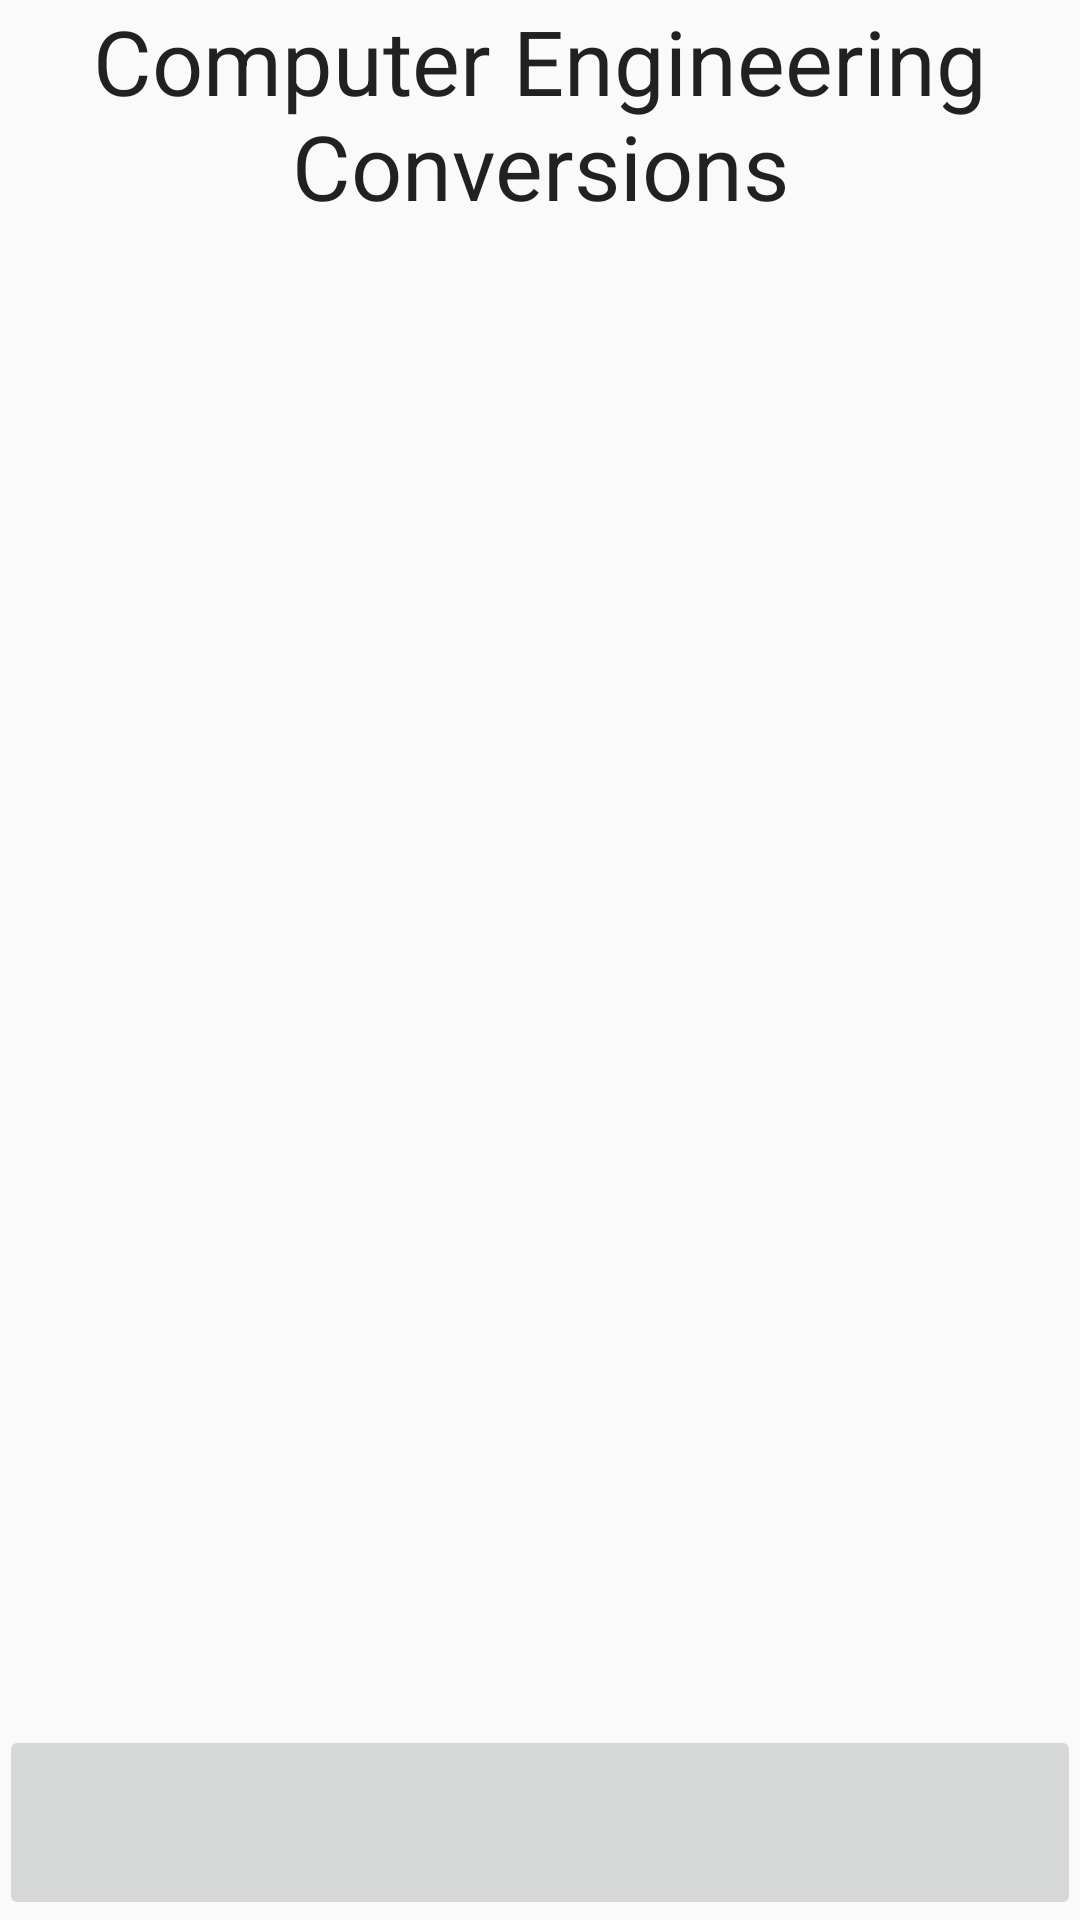

This screen was rendered from an Android layout file. Write that file and the resources it references.
<!-- AndroidManifest.xml: application theme AppTheme -->
<!-- res/layout/activity_computerjp.xml -->
<RelativeLayout xmlns:android="http://schemas.android.com/apk/res/android"
    xmlns:tools="http://schemas.android.com/tools" android:layout_width="match_parent"
    android:layout_height="match_parent" android:paddingLeft="@dimen/activity_horizontal_margin"
    android:paddingRight="@dimen/activity_horizontal_margin"
    android:paddingTop="@dimen/activity_vertical_margin"
    android:paddingBottom="@dimen/activity_vertical_margin" tools:context=".Home">

    <TextView
        android:layout_width="wrap_content"
        android:layout_height="wrap_content"
        android:textAppearance="?android:attr/textAppearanceLarge"
        android:text="Computer Engineering Conversions"
        android:id="@+id/title"
        android:gravity="center"
        android:textSize="30dp"
        android:visibility="visible" />

    <ImageButton
        android:layout_width="fill_parent"
        android:layout_height="65dp"
        android:id="@+id/aboutButton"
        android:layout_centerHorizontal="true"
        android:layout_alignParentBottom="true" />

</RelativeLayout>
<!-- resources referenced by this layout -->
<resources>
  <style name="AppTheme" parent="Theme.AppCompat.Light.DarkActionBar">
      </style>
</resources>
